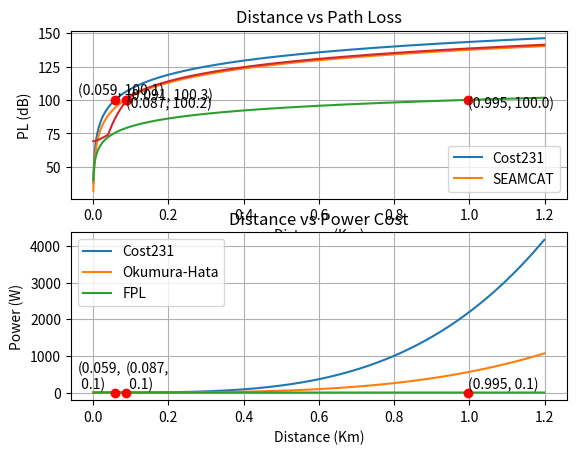

Generate this figure with matplotlib:
import matplotlib.pyplot as plt
import numpy as np

#####################################################


def free_SEAMCAT(d, f, Hb, Hm):

	return 32.4 + 20*np.log10(f) + 10*np.log10(d**2 + ((Hb-Hm)**2)/1e6)

	# *****************
def cost_SEAMCAT(d, f, Hb, Hm):

	alpha = 1
	if(d <= 20):
		alpha = 1
	elif(20 < d and d < 100 ):
		alpha = 1+(0.14+1.87*1e-4*f+1.07*1e-3*Hb)*(np.log10(d/20))**0.8

	aHm = (1.1*np.log10(f)-0.7)*min(10,Hm)-(1.56*np.log10(f)-0.8)+max(0,20*np.log10(Hm/10))
	bHb = min(0, 20*np.log10(Hb/30))

	return 46.3 + 33.9*np.log10(2000) + 10*np.log10(f/2000) - 13.82*np.log10(max(30,Hb))+(44.9-6.55*np.log10(max(30,Hb)))*np.log10(d)**alpha - aHm - bHb

	# ******************88

def extended_SEAMCAT(d, f, Hb, Hm):
	# THIS IS FOR URBAN AND A FREQUENCY BETWEEN 2K AND 3K (OUR CASE)
	# SEAMCAT VERSION FOR 2000 < f < 3000

	if (d < 0.04):
		return free_SEAMCAT(d, f, Hb, Hm)
	elif (0.04 <= d and d < 0.1):
		return free_SEAMCAT(0.04, f, Hb, Hm) + ((np.log10(d)-np.log10(0.04))/(np.log10(0.1)-np.log10(0.04))) * (cost_SEAMCAT(0.1, f, Hb, Hm)-free_SEAMCAT(0.04, f, Hb, Hm)) 
	elif (d >= 0.1):
		return cost_SEAMCAT(d, f, Hb, Hm)

# FREE PATH LOSS
def free_pl_dbm(d, f):
    # return 20.0*math.log(d, 10)+20.0*math.log(f, 10)+20*math.log((4*math.pi)/light, 10)
    return 20.0*np.log10(d)+20.0*np.log10(f)+32.44

# OKUMURA TYPICAL URBAN PATHLOSS
# HATA
# Low level = 1500 OKUMURA
# I use 2400 because YOLO
# Low level = 1920 HATA
# I use 2400 because YOLO
def okumura_pl_db(d, f, large, Hb, Hm):

	# For large cities 
	if (large):
		if (f >= 150 and f <= 200):
			CFH = 8.29 * (np.log10(1.54*Hm))**2 - 1.1 #correction
		elif (f >= 200): # <= 1500
			CFH = 3.2 * (np.log10(11.75*Hm))**2 - 4.97
	# For small and medium-sized cities 
	else:
		CFH = (1.1*np.log10(f)-0.7)*Hm - (1.56*np.log10(f)-0.8)

	return 69.55 + 26.16*np.log10(f) + (44.9-6.55*np.log10(Hb))*np.log10(d) - 13.82*np.log10(Hb) - CFH
	
# YOUNG MODEL
## ------------------------------------------------------


# COST 231 MODEL | COST HATA MODEL
def cost231(d, f, large, Hb, Hm):

	# For large cities 
	if (large):
		Cm = 0 # Constant Offset in dB
		if (f >= 150 and f <= 200):
			CFH = 8.29 * (np.log10(1.54*Hm))**2 - 1.1
		elif (f >= 200): # <= 1500
			CFH = 3.2 * (np.log10(11.75*Hm))**2 - 4.97
	# For small and medium-sized cities 
	else:
		Cm = 3
		CFH = (1.1*np.log10(f)-0.7)*Hm - (1.56*np.log10(f)-0.8)

	return 46.3 + 33.9*np.log10(f) - 13.82*np.log10(Hb) - CFH + (44.9-6.55*np.log10(Hb))*np.log10(d) + Cm



#####################################################
def dbm_to_mw(db):
    return 10.0**(db/10.0)

def mw_to_w(mw):
    return mw / 1000

def power_cost_w(Pl, router):
	Po = router["Pr"] + Pl - router["Go"] - router["Gi"]
	return mw_to_w(dbm_to_mw(Po))

def limitPL(router):
    return router["Po"] + router["Go"] + router["Gi"] - router["Pr"]	

def max_pl_and_dist(y_pl, x, limit_pl):
	maxdist = 0
	maxpl = 0
	for pls in y_pl:
		# print(pls)
		if (pls >= limit_pl):
			maxpos = y_pl.index(pls)
			maxpl = pls
			maxdist = x[maxpos]
			break
	return maxpl, maxdist

# 2200 -> 101 max pl -> d = 0.09
# 5000 -> 98 max pl

def main():

	router = {
	    "Po": 20, #23 #20
	    "Go": 2,
	    "Gi": 2,
	    "Pr": -76 #71 #76
	}

	f = 2400
	large = False
	Hb = 30 #3
	Hm = 1.5 #0.5

	x = np.array([i/1000 for i in range(1, 1200)])
	
	y_pl = [cost231(i, f, large, Hb, Hm) for i in x]
	y_pl_o = [okumura_pl_db(i, f, large, Hb, Hm) for i in x]
	y_pl_f = [free_pl_dbm(i, f) for i in x]

	y_pl_sm = [extended_SEAMCAT(i, f, Hb, Hm) for i in x]
	# y_pl = [free_SEAMCAT(i, f, Hb, Hm) for i in x]

	y_pow = [power_cost_w(y_pl[x.tolist().index(i)], router) for i in x]
	y_pow_o = [power_cost_w(y_pl_o[x.tolist().index(i)], router) for i in x]
	y_pow_f = [power_cost_w(y_pl_f[x.tolist().index(i)], router) for i in x]
	y_pow_sm = [power_cost_w(y_pl_sm[x.tolist().index(i)], router) for i in x]

	# print(y_pow)
	limit_pl = limitPL(router) 
	maxpl, maxdist = max_pl_and_dist(y_pl, x, limit_pl)
	maxpl_o, maxdist_o = max_pl_and_dist(y_pl_o, x, limit_pl)
	maxpl_f, maxdist_f = max_pl_and_dist(y_pl_f, x, limit_pl)
	maxpl_sm, maxdist_sm = max_pl_and_dist(y_pl_sm, x, limit_pl)
	
	maxpower = power_cost_w(maxpl, router)
	maxpower_o = power_cost_w(maxpl_o, router)
	maxpower_f = power_cost_w(maxpl_f, router)
	maxpower_sm = power_cost_w(maxpl_sm, router)

	print("Path Loss Limit dB  ->", limit_pl) # OJO SM
	print("Max path loss in dB ->", maxpl_sm)
	print("Max Dist in Km      ->", maxdist_sm)
	print("Max power cost in W ->", maxpower_sm)

	print("Max Dist in Km cost231     ->", maxdist)
	print("Max Dist in Km okumura     ->", maxdist_o)
	print("Max Dist in Km FPL     ->", maxdist_f)

	fig, (axs1, axs2) = plt.subplots(2)
	axs1.plot(x, y_pl)
	axs1.plot(x, y_pl_o)
	axs1.plot(x, y_pl_f)
	axs1.plot(x, y_pl_sm)
	axs1.plot(maxdist, maxpl, color='r', marker='o')
	axs1.plot(maxdist_o, maxpl_o, color='r', marker='o')
	axs1.plot(maxdist_f, maxpl_f, color='r', marker='o')
	axs1.plot(maxdist_sm, maxpl_sm, color='r', marker='o')
	axs1.text(maxdist-0.1, maxpl+4, '({}, {})'.format(round(maxdist, 4), round(maxpl, 1)))
	axs1.text(maxdist_o, maxpl_o-6, '({}, {})'.format(round(maxdist_o, 4), round(maxpl_o, 1)))
	axs1.text(maxdist_f, maxpl_f-6, '({}, {})'.format(round(maxdist_f, 4), round(maxpl_f, 1)))
	axs1.text(maxdist_sm, maxpl_sm, '({}, {})'.format(round(maxdist_sm, 4), round(maxpl_sm, 1)))	
	axs1.set_title("Distance vs Path Loss")
	axs1.set_xlabel("Distance (Km)")
	axs1.set_ylabel("PL (dB)")
	axs1.legend(['Cost231','SEAMCAT'])
	# axs1.legend(['Cost231','Okumura-Hata','FPL'])
	axs1.grid()
		# , 'Okumura-Hata', 'FPL'])      
	axs2.plot(x, y_pow)
	axs2.plot(x, y_pow_o)
	axs2.plot(x, y_pow_f)
	# axs2.plot(x, y_pow_sm)
	axs2.plot(maxdist, maxpower, color='r', marker='o')
	axs2.plot(maxdist_o, maxpower_o, color='r', marker='o')
	axs2.plot(maxdist_f, maxpower_f, color='r', marker='o')
	# axs2.plot(maxdist_sm, maxpower_sm, color='r', marker='o')
	axs2.text(maxdist-0.1, maxpower+100, '({},\n {})'.format(round(maxdist, 4), round(maxpower, 1)))
	axs2.text(maxdist_o, maxpower_o+100, '({},\n {})'.format(round(maxdist_o, 4), round(maxpower_o, 1)))
	axs2.text(maxdist_f, maxpower_f+100, '({}, {})'.format(round(maxdist_f, 4), round(maxpower_f, 1)))	
	# axs2.text(maxdist_sm, maxpower_sm, '({}, {})'.format(round(maxdist_sm, 4), round(maxpower_sm, 1)))
	axs2.set_title("Distance vs Power Cost")
	axs2.set_xlabel("Distance (Km)")
	axs2.set_ylabel("Power (W)")
	axs2.legend(['Cost231','Okumura-Hata','FPL'])
	# axs2.legend(['Cost231','Okumura-Hata','FPL','SEAMCAT'])
		# , 'Okumura-Hata', 'FPL'])   
	axs2.grid()
	plt.show()

main()
